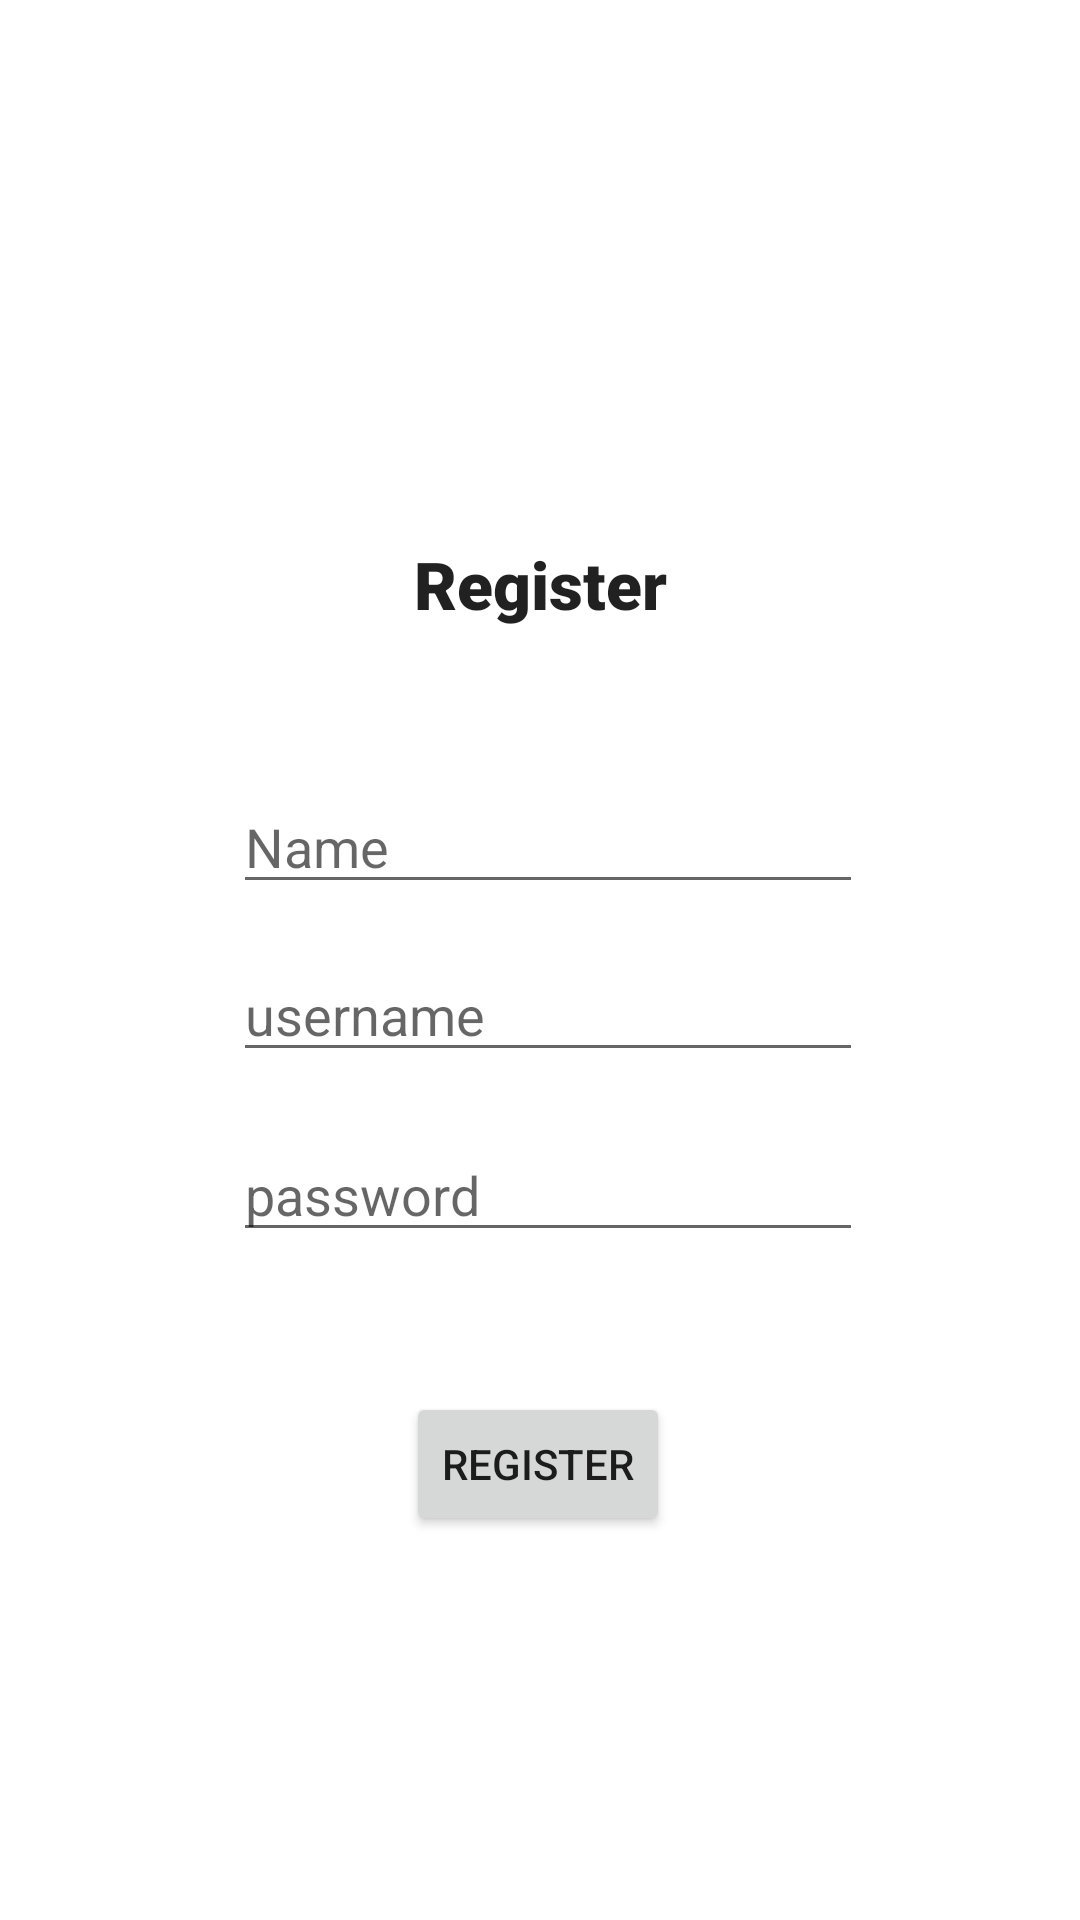

Reconstruct the res/layout file that produces this screen, plus the resources it refers to.
<!-- AndroidManifest.xml: application theme Theme.PharmacieApp -->
<!-- res/layout/activity_register.xml -->
<?xml version="1.0" encoding="utf-8"?>
<androidx.constraintlayout.widget.ConstraintLayout xmlns:android="http://schemas.android.com/apk/res/android"
    xmlns:app="http://schemas.android.com/apk/res-auto"
    xmlns:tools="http://schemas.android.com/tools"
    android:layout_width="match_parent"
    android:layout_height="match_parent"
    tools:context=".user_pharmacie.RegisterActivity">

    <EditText
        android:id="@+id/edUsername"
        android:layout_width="wrap_content"
        android:layout_height="wrap_content"
        android:layout_marginTop="316dp"
        android:ems="10"
        android:hint="username"
        android:inputType="textEmailAddress"
        app:layout_constraintEnd_toEndOf="parent"
        app:layout_constraintHorizontal_bias="0.517"
        app:layout_constraintStart_toStartOf="parent"
        app:layout_constraintTop_toTopOf="parent" />

    <EditText
        android:id="@+id/edname"
        android:layout_width="wrap_content"
        android:layout_height="wrap_content"
        android:layout_marginTop="260dp"
        android:ems="10"
        android:hint="Name"
        android:inputType="text"
        app:layout_constraintEnd_toEndOf="parent"
        app:layout_constraintHorizontal_bias="0.517"
        app:layout_constraintStart_toStartOf="parent"
        app:layout_constraintTop_toTopOf="parent" />

    <EditText
        android:id="@+id/edPassword"
        android:layout_width="wrap_content"
        android:layout_height="wrap_content"
        android:layout_marginTop="376dp"
        android:ems="10"
        android:hint="password"
        android:inputType="textPassword"
        app:layout_constraintEnd_toEndOf="parent"
        app:layout_constraintHorizontal_bias="0.517"
        app:layout_constraintStart_toStartOf="parent"
        app:layout_constraintTop_toTopOf="parent" />

    <TextView
        android:id="@+id/textView5"
        android:layout_width="85dp"
        android:layout_height="42dp"
        android:layout_marginTop="180dp"
        android:fontFamily="sans-serif-black"
        android:text="Register"
        android:textAlignment="center"
        android:textAppearance="@style/TextAppearance.AppCompat.Large"
        app:layout_constraintEnd_toEndOf="parent"
        app:layout_constraintStart_toStartOf="parent"
        app:layout_constraintTop_toTopOf="parent" />

    <Button
        android:id="@+id/btnRegister"
        android:layout_width="wrap_content"
        android:layout_height="wrap_content"
        android:layout_marginTop="464dp"
        android:text="Register"
        app:layout_constraintEnd_toEndOf="parent"
        app:layout_constraintHorizontal_bias="0.498"
        app:layout_constraintStart_toStartOf="parent"
        app:layout_constraintTop_toTopOf="parent" />

</androidx.constraintlayout.widget.ConstraintLayout>
<!-- resources referenced by this layout -->
<resources>
  <style name="Theme.PharmacieApp" parent="Theme.MaterialComponents.DayNight.DarkActionBar">
          
          <item name="colorPrimary">@color/purple_500</item>
          <item name="colorPrimaryVariant">@color/purple_700</item>
          <item name="colorOnPrimary">@color/white</item>
          
          <item name="colorSecondary">@color/teal_200</item>
          <item name="colorSecondaryVariant">@color/teal_700</item>
          <item name="colorOnSecondary">@color/black</item>
          
          <item name="android:statusBarColor">?attr/colorPrimaryVariant</item>
          
      </style>
  <!-- not gathered from this repository: default colours our renderer supplied (Android Studio template values) -->
  <color name="purple_500">#FF6200EE</color>
  <color name="purple_700">#FF3700B3</color>
  <color name="teal_200">#FF03DAC5</color>
  <color name="teal_700">#FF018786</color>
  <color name="black">#FF000000</color>
  <color name="white">#FFFFFFFF</color>
</resources>
